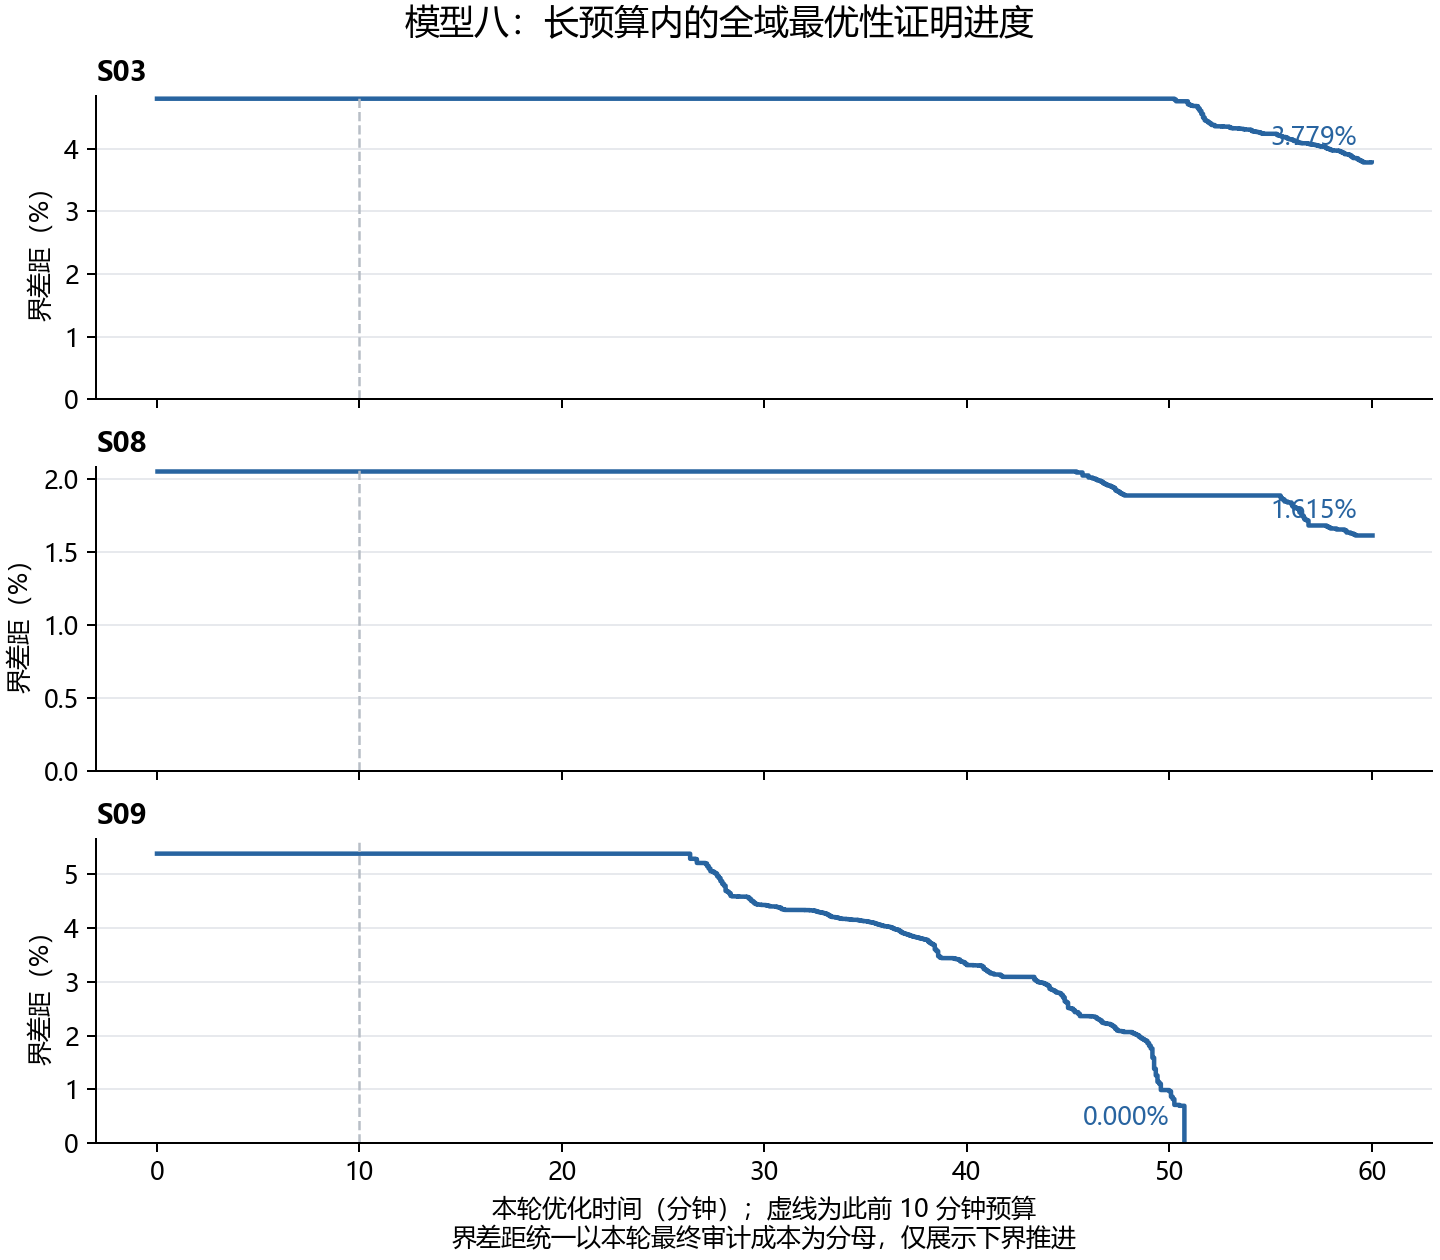

The table this chart was drawn from, first rows:
case, optimization_seconds, global_lower_bound_from_log, final_audited_upper_bound, gap_over_final_audited_upper
S03, 0.0, 45.47, 47.76, 0.04796
S03, 3.0, 45.47, 47.76, 0.04796
S03, 17.0, 45.47, 47.76, 0.04796
S03, 23.0, 45.47, 47.76, 0.04796
S03, 23.0, 45.47, 47.76, 0.04796
S03, 23.0, 45.47, 47.76, 0.04796
S03, 35.0, 45.47, 47.76, 0.04796
S03, 36.0, 45.47, 47.76, 0.04796
S03, 43.0, 45.47, 47.76, 0.04796
S03, 43.0, 45.47, 47.76, 0.04796
S03, 44.0, 45.47, 47.76, 0.04796
S03, 45.0, 45.47, 47.76, 0.04796
S03, 46.0, 45.47, 47.76, 0.04796
S03, 49.0, 45.47, 47.76, 0.04796
S03, 51.0, 45.47, 47.76, 0.04796
S03, 52.0, 45.47, 47.76, 0.04796
S03, 53.0, 45.47, 47.76, 0.04796
S03, 55.0, 45.47, 47.76, 0.04796
S03, 55.0, 45.47, 47.76, 0.04796
S03, 56.0, 45.47, 47.76, 0.04796
S03, 56.0, 45.47, 47.76, 0.04796
S03, 57.0, 45.47, 47.76, 0.04796
S03, 58.0, 45.47, 47.76, 0.04796
S03, 58.0, 45.47, 47.76, 0.04796
S03, 63.0, 45.47, 47.76, 0.04796
S03, 76.0, 45.47, 47.76, 0.04796
S03, 80.0, 45.47, 47.76, 0.04796
S03, 88.0, 45.47, 47.76, 0.04796
S03, 90.0, 45.47, 47.76, 0.04796
S03, 95.0, 45.47, 47.76, 0.04796
S03, 100.0, 45.47, 47.76, 0.04796
S03, 105.0, 45.47, 47.76, 0.04796
S03, 110.0, 45.47, 47.76, 0.04796
S03, 116.0, 45.47, 47.76, 0.04796
S03, 120.0, 45.47, 47.76, 0.04796
S03, 125.0, 45.47, 47.76, 0.04796
S03, 130.0, 45.47, 47.76, 0.04796
S03, 135.0, 45.47, 47.76, 0.04796
S03, 140.0, 45.47, 47.76, 0.04796
S03, 145.0, 45.47, 47.76, 0.04796
S03, 150.0, 45.47, 47.76, 0.04796
S03, 218.0, 45.47, 47.76, 0.04796
S03, 235.0, 45.47, 47.76, 0.04796
S03, 240.0, 45.47, 47.76, 0.04796
S03, 245.0, 45.47, 47.76, 0.04796
S03, 251.0, 45.47, 47.76, 0.04796
S03, 256.0, 45.47, 47.76, 0.04796
S03, 261.0, 45.47, 47.76, 0.04796
S03, 268.0, 45.47, 47.76, 0.04796
S03, 275.0, 45.47, 47.76, 0.04796
S03, 280.0, 45.47, 47.76, 0.04796
S03, 285.0, 45.47, 47.76, 0.04796
S03, 290.0, 45.47, 47.76, 0.04796
S03, 298.0, 45.47, 47.76, 0.04796
S03, 300.0, 45.47, 47.76, 0.04796
S03, 305.0, 45.47, 47.76, 0.04796
S03, 310.0, 45.47, 47.76, 0.04796
S03, 315.0, 45.47, 47.76, 0.04796
S03, 320.0, 45.47, 47.76, 0.04796
S03, 325.0, 45.47, 47.76, 0.04796
... 1,536 more rows
